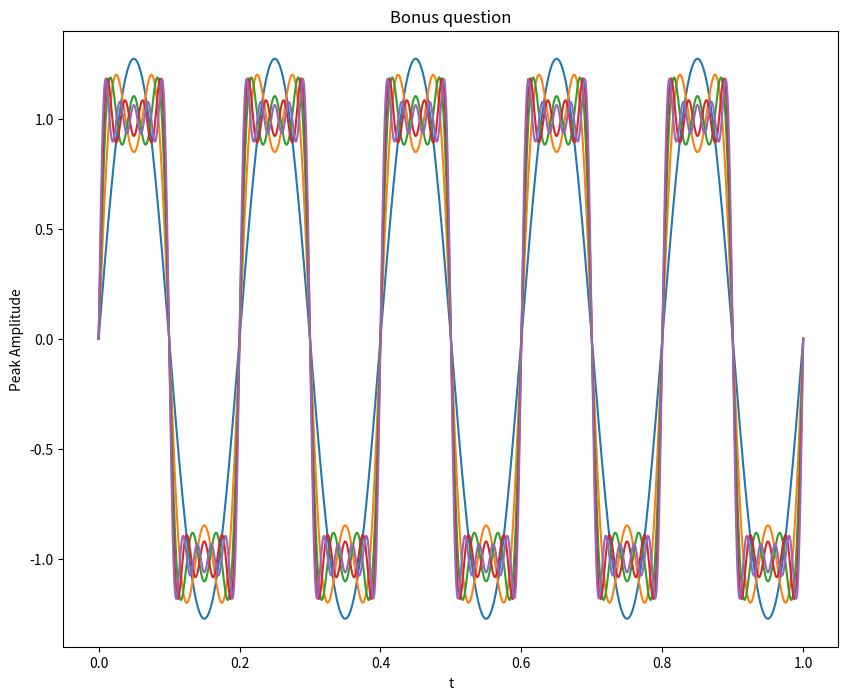

Write Python code to recreate this figure.

import numpy as np
import matplotlib.pyplot as plt

f = 5  # Base frequency
t = np.linspace(0, 1, 1000) #from 0 to 1s ,how many elements? 1000!
N = 5  # Number of harmonics

# Plot the fundamental frequency first
plt.figure(figsize=(10, 8))
square_wave = np.zeros_like(t)

for n in range(1, 2*N+1, 2):  #odd harmonics for example if n=2 ;loop goes through 1,5,7 we could use for n in range(1, 2*N, 2):
    current_harmonic = (4/(np.pi*n)) * np.sin(2 * np.pi * n * f * t) 
    square_wave += current_harmonic
    plt.plot(t, square_wave)

plt.title('Bonus question')
plt.xlabel('t')
plt.ylabel('Peak Amplitude')
plt.show()